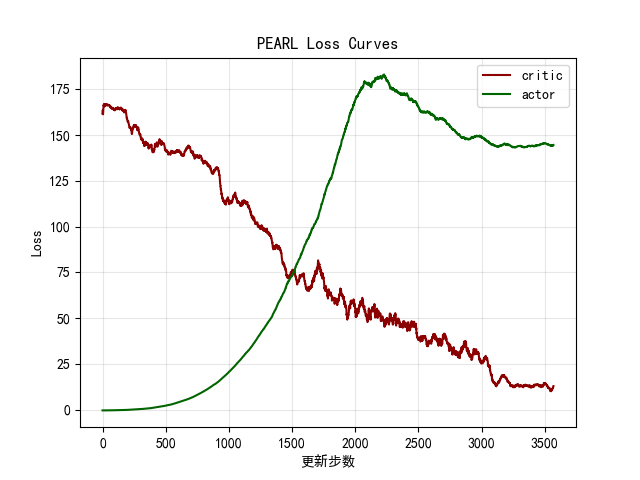

The file beside this chart, header and first rows:
critic, actor
161.7, -0.3479
162.1, -0.3556
167.4, -0.347
154.3, -0.3617
161.7, -0.363
171.2, -0.3497
175.2, -0.3638
166.5, -0.3515
174, -0.353
170.3, -0.3468
160.8, -0.338
177.7, -0.3261
150.3, -0.3527
181.4, -0.3395
162.5, -0.3544
160.9, -0.338
165.7, -0.3183
170.2, -0.3414
166.8, -0.3398
169.7, -0.3187
152.7, -0.3196
175.1, -0.3331
167.8, -0.3248
167.9, -0.3172
180.5, -0.3332
160.1, -0.3274
170.7, -0.328
154.3, -0.3244
171.9, -0.3239
167, -0.3184
173.4, -0.319
162.7, -0.3225
157.4, -0.3164
161.8, -0.325
181.3, -0.3163
157.8, -0.3198
161.4, -0.2815
164.3, -0.318
177.5, -0.3231
168.7, -0.3165
153.4, -0.3099
173.9, -0.3109
161.6, -0.299
176.3, -0.3031
164.2, -0.3052
167.3, -0.3225
164.6, -0.2702
163, -0.3127
163, -0.2915
157.5, -0.3141
161.3, -0.2979
160.2, -0.3101
164.9, -0.2945
169.9, -0.3142
163, -0.3107
167.1, -0.2867
171.9, -0.3004
161.8, -0.2919
142.5, -0.2957
164.8, -0.2865
... 3,510 more rows
